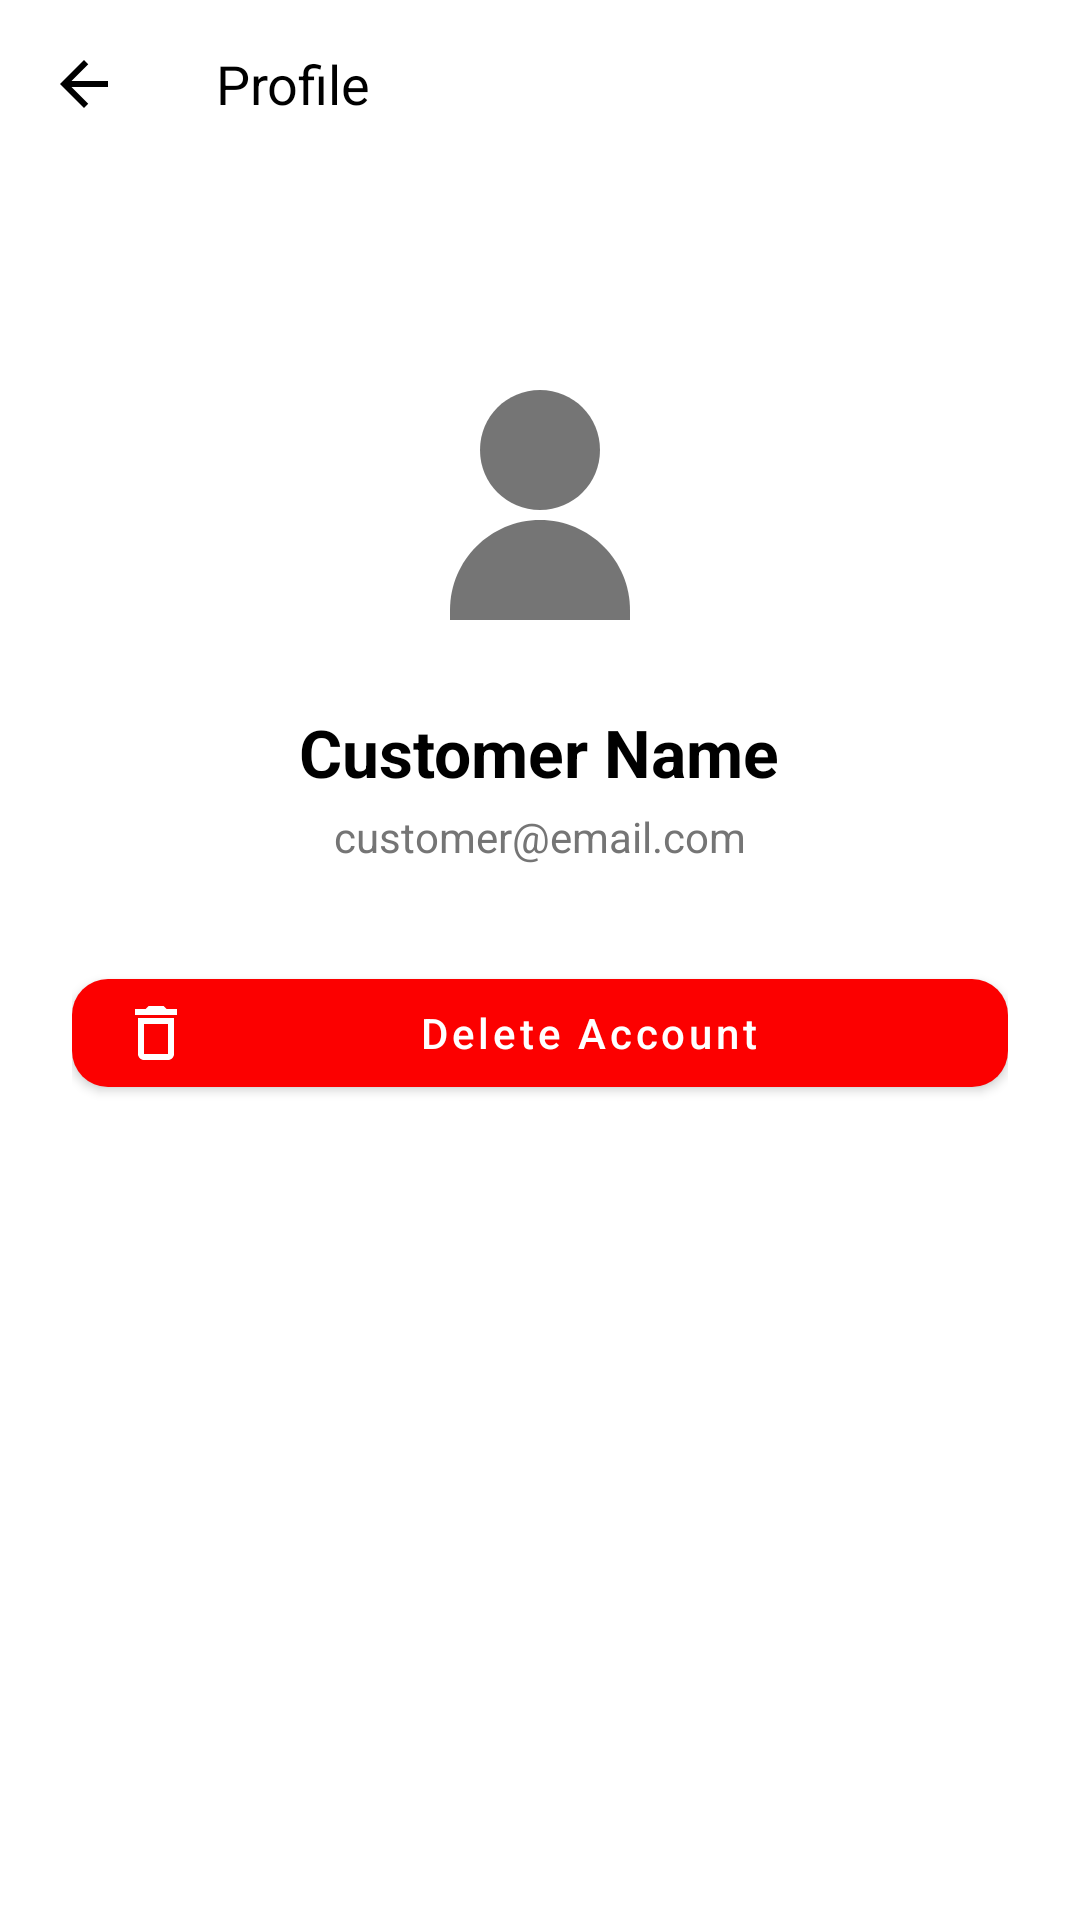

Reconstruct the res/layout file that produces this screen, plus the resources it refers to.
<!-- AndroidManifest.xml: application theme Theme.PizzaMania -->
<!-- res/layout/activity_profile.xml -->
<?xml version="1.0" encoding="utf-8"?>
<LinearLayout xmlns:android="http://schemas.android.com/apk/res/android"
    xmlns:app="http://schemas.android.com/apk/res-auto"
    android:layout_width="match_parent"
    android:layout_height="match_parent"
    android:orientation="vertical"
    android:background="@color/white">

    
    <androidx.appcompat.widget.Toolbar
        android:id="@+id/toolbar"
        android:layout_width="match_parent"
        android:layout_height="?attr/actionBarSize"
        android:background="@color/white"
        app:navigationIcon="@drawable/back_icon"
        app:title="Profile"
        app:titleTextColor="@color/black"
        app:titleTextAppearance="@style/TextAppearance.AppCompat.Medium" />

    
    <LinearLayout
        android:layout_width="match_parent"
        android:layout_height="match_parent"
        android:orientation="vertical"
        android:gravity="center_horizontal"
        android:padding="24dp">

        
        <com.google.android.material.imageview.ShapeableImageView
            android:id="@+id/imgProfile"
            android:layout_width="100dp"
            android:layout_height="100dp"
            android:src="@drawable/ic_person"
            android:contentDescription="Profile Picture"
            android:scaleType="centerCrop"

            android:layout_marginTop="40dp" />

        
        <TextView
            android:id="@+id/txtProfileName"
            android:layout_width="wrap_content"
            android:layout_height="wrap_content"
            android:layout_marginTop="16dp"
            android:text="Customer Name"
            android:textSize="22sp"
            android:textStyle="bold"
            android:textColor="@color/black" />

        
        <TextView
            android:id="@+id/txtProfileEmail"
            android:layout_width="wrap_content"
            android:layout_height="wrap_content"
            android:layout_marginTop="4dp"
            android:text="customer@email.com"
            android:textSize="14sp"
            android:textColor="@color/grey_600" />

        
        <com.google.android.material.button.MaterialButton
            android:id="@+id/btnDeleteAccount"
            android:layout_width="match_parent"
            android:layout_height="wrap_content"
            android:layout_marginTop="32dp"
            android:text="Delete Account"
            android:textAllCaps="false"
            app:cornerRadius="12dp"
            app:icon="@drawable/ic_delete"
            app:iconTint="@android:color/white"
            app:backgroundTint="@color/red_500"
            android:textColor="@android:color/white" />

    </LinearLayout>

</LinearLayout>







<!-- resources referenced by this layout -->
<resources>
  <color name="black">#000000</color>
  <color name="grey_600">#757575</color>
  <color name="red_500">#fc0000</color>
  <color name="white">#FFFFFF</color>
  <!-- drawable back_icon (drawable) -->
  <vector xmlns:android="http://schemas.android.com/apk/res/android"
      android:width="24dp"
      android:height="24dp"
      android:viewportWidth="24"
      android:viewportHeight="24"
      android:tint="@color/black">
  
      <path
          android:fillColor="@android:color/black"
          android:pathData="M20,11H7.83l5.59,-5.59L12,4l-8,8 8,8 1.41,-1.41L7.83,13H20v-2z"/>
  </vector>
  <!-- drawable ic_delete (drawable) -->
  <vector xmlns:android="http://schemas.android.com/apk/res/android"
      android:width="24dp"
      android:height="24dp"
      android:viewportWidth="24"
      android:viewportHeight="24"
      android:tint="@color/red_500">
  
      <path
          android:fillColor="@android:color/black"
          android:pathData="M16,9v10H8V9h8m-1.5,-6h-5l-1,1H5v2h14V4h-3.5l-1,-1zM18,7H6v12c0,1.1 0.9,2 2,2h8c1.1,0 2,-0.9 2,-2V7z" />
  </vector>
  <!-- drawable ic_person (drawable) -->
  <vector xmlns:android="http://schemas.android.com/apk/res/android"
      android:width="24dp"
      android:height="24dp"
      android:viewportWidth="24"
      android:viewportHeight="24"
      android:tint="@color/grey_600">
  
      
      <path
          android:fillColor="@android:color/black"
          android:pathData="M12,12c2.67,0 4.8,-2.13 4.8,-4.8S14.67,2.4 12,2.4 7.2,4.53 7.2,7.2 9.33,12 12,12z" />
  
      
      <path
          android:fillColor="@android:color/black"
          android:pathData="M4.8,20c0,-3.97 3.23,-7.2 7.2,-7.2s7.2,3.23 7.2,7.2v0.8H4.8V20z" />
  </vector>
  <style name="Theme.PizzaMania" parent="Theme.MaterialComponents.DayNight.NoActionBar">
          
          <item name="colorPrimary">@color/orange_500</item>
          <item name="colorPrimaryVariant">@color/orange_700</item>
          <item name="colorOnPrimary">@color/white</item>
  
          
          <item name="colorSecondary">@color/orange_200</item>
          <item name="colorSecondaryVariant">@color/orange_700</item>
          <item name="colorOnSecondary">@color/black</item>
  
          
          <item name="android:windowBackground">@color/white</item>
          <item name="android:statusBarColor">@color/orange_700</item>
      </style>
  <color name="orange_500">#FF9800</color>
  <color name="orange_700">#F57C00</color>
  <color name="orange_200">#FFCC80</color>
</resources>
